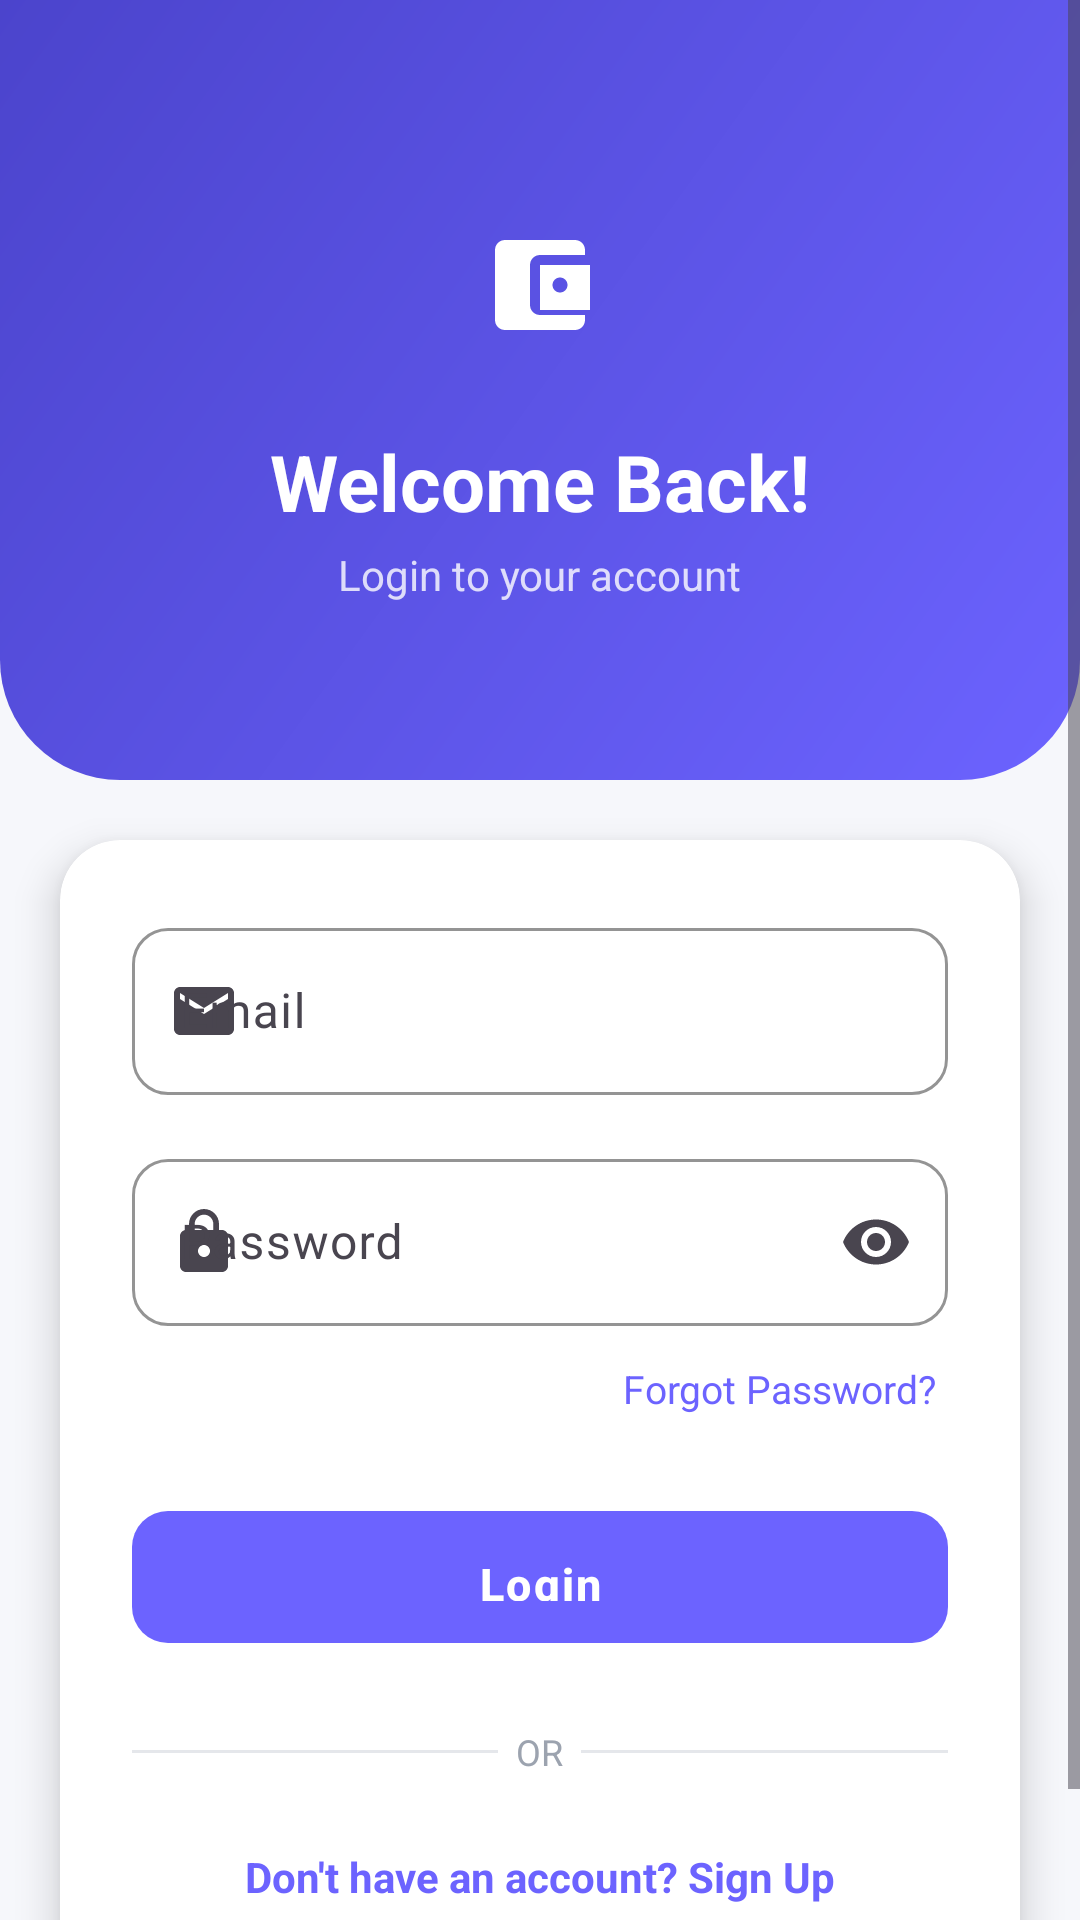

Reconstruct the res/layout file that produces this screen, plus the resources it refers to.
<!-- AndroidManifest.xml: application theme Theme.SpendSmart -->
<!-- res/layout/activity_login.xml -->
<?xml version="1.0" encoding="utf-8"?>
<ScrollView
    xmlns:android="http://schemas.android.com/apk/res/android"
    xmlns:app="http://schemas.android.com/apk/res-auto"
    android:layout_width="match_parent"
    android:layout_height="match_parent"
    android:background="@color/background"
    android:fillViewport="true">

    <LinearLayout
        android:layout_width="match_parent"
        android:layout_height="wrap_content"
        android:orientation="vertical">

        
        <FrameLayout
            android:layout_width="match_parent"
            android:layout_height="260dp"
            android:background="@drawable/bg_auth_top">

            <LinearLayout
                android:layout_width="wrap_content"
                android:layout_height="wrap_content"
                android:orientation="vertical"
                android:gravity="center"
                android:layout_gravity="center">

                <FrameLayout
                    android:layout_width="72dp"
                    android:layout_height="72dp"
                    android:background="@drawable/bg_logo_circle"
                    android:layout_gravity="center">

                    <ImageView
                        android:layout_width="40dp"
                        android:layout_height="40dp"
                        android:src="@drawable/ic_wallet"
                        android:layout_gravity="center" />
                </FrameLayout>

                <TextView
                    android:layout_width="wrap_content"
                    android:layout_height="wrap_content"
                    android:text="Welcome Back!"
                    android:textColor="#FFFFFF"
                    android:textSize="26sp"
                    android:textStyle="bold"
                    android:layout_marginTop="12dp" />

                <TextView
                    android:layout_width="wrap_content"
                    android:layout_height="wrap_content"
                    android:text="Login to your account"
                    android:textColor="#CCffffff"
                    android:textSize="14sp"
                    android:layout_marginTop="4dp" />

            </LinearLayout>
        </FrameLayout>

        
        <androidx.cardview.widget.CardView
            android:layout_width="match_parent"
            android:layout_height="wrap_content"
            android:layout_margin="20dp"
            android:layout_marginTop="-30dp"
            app:cardCornerRadius="20dp"
            app:cardElevation="8dp"
            app:cardBackgroundColor="@color/surface">

            <LinearLayout
                android:layout_width="match_parent"
                android:layout_height="wrap_content"
                android:orientation="vertical"
                android:padding="24dp">

                
                <com.google.android.material.textfield.TextInputLayout
                    android:id="@+id/tilEmail"
                    style="@style/Widget.SpendSmart.TextInputLayout"
                    android:layout_width="match_parent"
                    android:layout_height="wrap_content"
                    android:hint="@string/email"
                    app:startIconDrawable="@drawable/ic_email">

                    <com.google.android.material.textfield.TextInputEditText
                        android:id="@+id/etEmail"
                        android:layout_width="match_parent"
                        android:layout_height="wrap_content"
                        android:inputType="textEmailAddress"
                        android:imeOptions="actionNext" />

                </com.google.android.material.textfield.TextInputLayout>

                
                <com.google.android.material.textfield.TextInputLayout
                    android:id="@+id/tilPassword"
                    style="@style/Widget.SpendSmart.TextInputLayout"
                    android:layout_width="match_parent"
                    android:layout_height="wrap_content"
                    android:hint="@string/password"
                    android:layout_marginTop="16dp"
                    app:startIconDrawable="@drawable/ic_lock"
                    app:endIconMode="password_toggle">

                    <com.google.android.material.textfield.TextInputEditText
                        android:id="@+id/etPassword"
                        android:layout_width="match_parent"
                        android:layout_height="wrap_content"
                        android:inputType="textPassword"
                        android:imeOptions="actionDone" />

                </com.google.android.material.textfield.TextInputLayout>

                
                <TextView
                    android:id="@+id/tvForgotPassword"
                    android:layout_width="wrap_content"
                    android:layout_height="wrap_content"
                    android:text="@string/forgot_password"
                    android:textColor="@color/primary"
                    android:textSize="13sp"
                    android:layout_gravity="end"
                    android:layout_marginTop="8dp"
                    android:padding="4dp" />

                
                <com.google.android.material.button.MaterialButton
                    android:id="@+id/btnLogin"
                    style="@style/Widget.SpendSmart.Button"
                    android:layout_width="match_parent"
                    android:layout_height="@dimen/button_height"
                    android:text="@string/login"
                    android:layout_marginTop="24dp" />

                
                <ProgressBar
                    android:id="@+id/progressBar"
                    android:layout_width="wrap_content"
                    android:layout_height="wrap_content"
                    android:layout_gravity="center"
                    android:visibility="gone"
                    android:layout_marginTop="16dp"
                    android:indeterminateTint="@color/primary" />

                
                <LinearLayout
                    android:layout_width="match_parent"
                    android:layout_height="wrap_content"
                    android:orientation="horizontal"
                    android:gravity="center_vertical"
                    android:layout_marginTop="24dp">

                    <View
                        android:layout_width="0dp"
                        android:layout_height="1dp"
                        android:layout_weight="1"
                        android:background="@color/divider" />

                    <TextView
                        android:layout_width="wrap_content"
                        android:layout_height="wrap_content"
                        android:text="  OR  "
                        android:textColor="@color/text_hint"
                        android:textSize="12sp" />

                    <View
                        android:layout_width="0dp"
                        android:layout_height="1dp"
                        android:layout_weight="1"
                        android:background="@color/divider" />

                </LinearLayout>

                
                <TextView
                    android:id="@+id/tvSignUp"
                    android:layout_width="wrap_content"
                    android:layout_height="wrap_content"
                    android:text="@string/dont_have_account"
                    android:textColor="@color/primary"
                    android:textSize="14sp"
                    android:textStyle="bold"
                    android:layout_gravity="center"
                    android:layout_marginTop="16dp"
                    android:padding="8dp" />

            </LinearLayout>
        </androidx.cardview.widget.CardView>

    </LinearLayout>
</ScrollView>
<!-- resources referenced by this layout -->
<resources>
  <color name="background">#F6F7FB</color>
  <color name="divider">#E5E7EB</color>
  <color name="primary">#6C63FF</color>
  <color name="surface">#FFFFFF</color>
  <color name="text_hint">#9CA3AF</color>
  <dimen name="button_height">52dp</dimen>
  <!-- drawable bg_auth_top (drawable) -->
  <?xml version="1.0" encoding="utf-8"?>
  <shape xmlns:android="http://schemas.android.com/apk/res/android">
      <gradient
          android:angle="135"
          android:startColor="#6C63FF"
          android:endColor="#4B44CC"
          android:type="linear" />
      <corners
          android:bottomLeftRadius="40dp"
          android:bottomRightRadius="40dp" />
  </shape>
  <!-- drawable ic_email (drawable) -->
  <?xml version="1.0" encoding="utf-8"?>
  <vector xmlns:android="http://schemas.android.com/apk/res/android"
      android:width="24dp"
      android:height="24dp"
      android:viewportWidth="24"
      android:viewportHeight="24">
      <path
          android:fillColor="#9CA3AF"
          android:pathData="M20,4H4C2.9,4 2,4.9 2,6v12c0,1.1 0.9,2 2,2h16c1.1,0 2,-0.9 2,-2V6C22,4.9 21.1,4 20,4zM20,8l-8,5 -8,-5V6l8,5 8,-5v2z" />
  </vector>
  <!-- drawable ic_wallet (drawable) -->
  <?xml version="1.0" encoding="utf-8"?>
  <vector xmlns:android="http://schemas.android.com/apk/res/android"
      android:width="80dp"
      android:height="80dp"
      android:viewportWidth="24"
      android:viewportHeight="24">
      <path
          android:fillColor="#FFFFFF"
          android:pathData="M21,18v1c0,1.1-0.9,2-2,2L5,21c-1.11,0-2-0.9-2-2L3,5c0-1.1,0.89-2,2-2h14c1.1,0,2,0.9,2,2v1h-9c-1.11,0-2,0.9-2,2v8c0,1.1,0.89,2,2,2h9zM12,17h10L22,8L12,8v9zM16,13.5c-0.83,0-1.5-0.67-1.5-1.5s0.67-1.5,1.5-1.5,1.5,0.67,1.5,1.5-0.67,1.5-1.5,1.5z" />
  </vector>
  <string name="dont_have_account">Don\'t have an account? Sign Up</string>
  <string name="email">Email</string>
  <string name="forgot_password">Forgot Password?</string>
  <string name="login">Login</string>
  <string name="password">Password</string>
  <style name="Widget.SpendSmart.Button" parent="Widget.Material3.Button">
          <item name="android:paddingTop">14dp</item>
          <item name="android:paddingBottom">14dp</item>
          <item name="cornerRadius">12dp</item>
          <item name="android:textSize">15sp</item>
          <item name="android:letterSpacing">0.05</item>
          <item name="android:textStyle">bold</item>
      </style>
  <style name="Widget.SpendSmart.TextInputLayout" parent="Widget.Material3.TextInputLayout.OutlinedBox">
          <item name="boxCornerRadiusTopStart">12dp</item>
          <item name="boxCornerRadiusTopEnd">12dp</item>
          <item name="boxCornerRadiusBottomStart">12dp</item>
          <item name="boxCornerRadiusBottomEnd">12dp</item>
          <item name="boxStrokeColor">@color/border</item>
          <item name="hintTextColor">@color/primary</item>
      </style>
  <style name="Theme.SpendSmart" parent="Base.Theme.SpendSmart" />
  <color name="border">#D1D5DB</color>
  <style name="Base.Theme.SpendSmart" parent="Theme.Material3.Light.NoActionBar">
          <item name="colorPrimary">@color/primary</item>
          <item name="colorPrimaryVariant">@color/primary_dark</item>
          <item name="colorSecondary">@color/secondary</item>
          <item name="colorSurface">@color/surface</item>
          <item name="android:colorBackground">@color/background</item>
          <item name="android:statusBarColor">@color/primary</item>
          <item name="android:navigationBarColor">@color/surface</item>
      </style>
  <color name="primary_dark">#4B44CC</color>
  <color name="secondary">#FF6584</color>
</resources>
